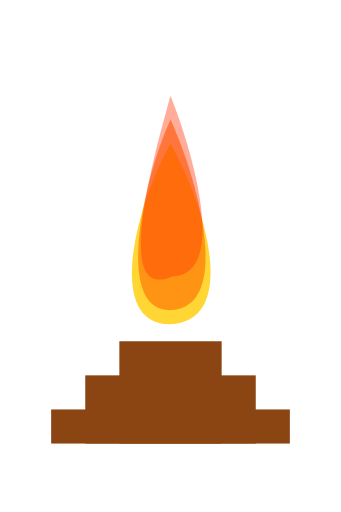
t = 0.00 s
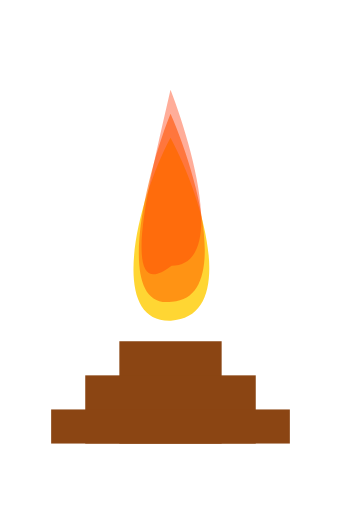
t = 0.50 s
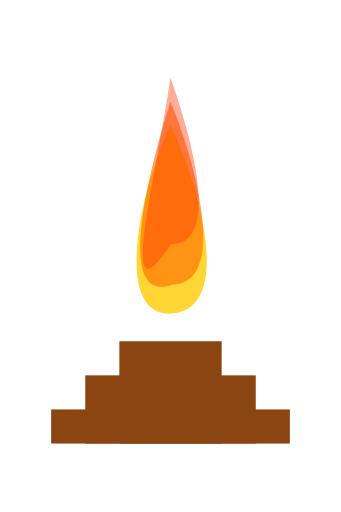
t = 1.50 s
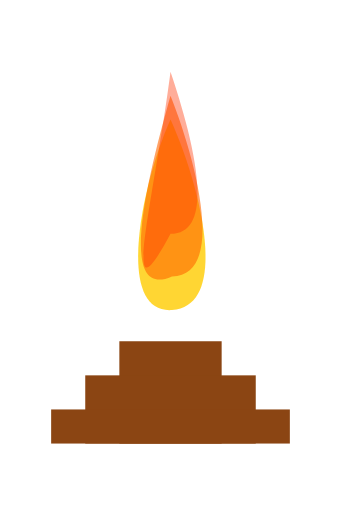
t = 2.00 s
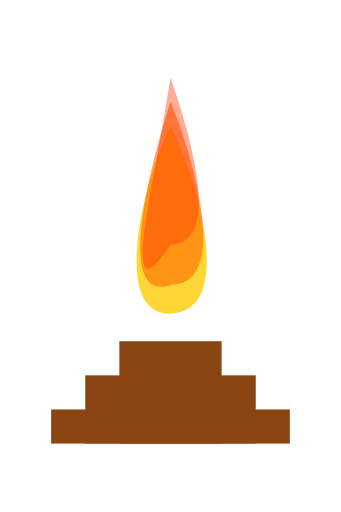
t = 2.50 s
t = 3.50 s: frame unchanged from t = 0.50 s, image omitted

The animated SVG that drew these frames (rendered in a browser with its animation timeline set to each time). Animation: 3 SMIL elements (animate=3); one cycle of 4.00 s, repeats indefinitely.

<svg xmlns="http://www.w3.org/2000/svg" viewBox="0 0 200 300">
  <!-- Fundo da Fogueira (troncos de madeira) -->
  <rect x="70" y="200" width="60" height="60" fill="#8B4513"/>
  <rect x="50" y="220" width="100" height="40" fill="#8B4513"/>
  <rect x="30" y="240" width="140" height="20" fill="#8B4513"/>

  <!-- Chama da Fogueira -->
  <g id="chama">
    <!-- Caminho inicial da chama -->
    <path id="path1" d="m 100,84.112338 c 20,35.296132 40.91419,103.783342 0,105.888382 -38.91772,0.71997 -20,-70.59225 0,-105.888382" fill="#ffcc00" opacity="0.8" style="stroke-width:0.939363">
      <animate attributeName="d" dur="4s" repeatCount="indefinite" 
               values="m 100,84.112338 c 20,35.296132 40.91419,103.783342 0,105.888382 -38.91772,0.71997 -20,-70.59225 0,-105.888382;
                       m 100,70 c 16.66667,36.66667 35.99093,109.2646 0.87631,111.71163 C 66.892902,184.07982 83.333333,106.66667 100,70;
                       m 100,84.112338 c 20,35.296132 40.91419,103.783342 0,105.888382 -38.91772,0.71997 -20,-70.59225 0,-105.888382" />
    </path>
    <path id="path2" d="m 100,70 c 16.66667,36.66667 35.99093,109.2646 0.87631,111.71163 C 66.892902,184.07982 83.333333,106.66667 100,70" fill="#ff6600" opacity="0.6">
      <animate attributeName="d" dur="4s" repeatCount="indefinite" 
               values="m 100,70 c 16.66667,36.66667 35.99093,109.2646 0.87631,111.71163 C 66.892902,184.07982 83.333333,106.66667 100,70;
                       m 100,56 c 13.33333,33.33333 34.19773,105.5191 0.83991,105.96756 C 68.313945,176.40483 86.666667,103.33333 100,56;
                       m 100,70 c 16.66667,36.66667 35.99093,109.2646 0.87631,111.71163 C 66.892902,184.07982 83.333333,106.66667 100,70" />
    </path>
    <path id="path3" d="m 100,56 c 13.33333,33.33333 34.19773,105.5191 0.83991,105.96756 C 68.313945,176.40483 86.666667,103.33333 100,56" fill="#ff3300" opacity="0.4">
      <animate attributeName="d" dur="4s" repeatCount="indefinite" 
               values="m 100,56 c 13.33333,33.33333 34.19773,105.5191 0.83991,105.96756 C 68.313945,176.40483 86.666667,103.33333 100,56;
                       m 100,42 c 10,30 30,95 0,95 C 70,193 90,120 100,42;
                       m 100,56 c 13.33333,33.33333 34.19773,105.5191 0.83991,105.96756 C 68.313945,176.40483 86.666667,103.33333 100,56" />
    </path>
  </g>
</svg>

